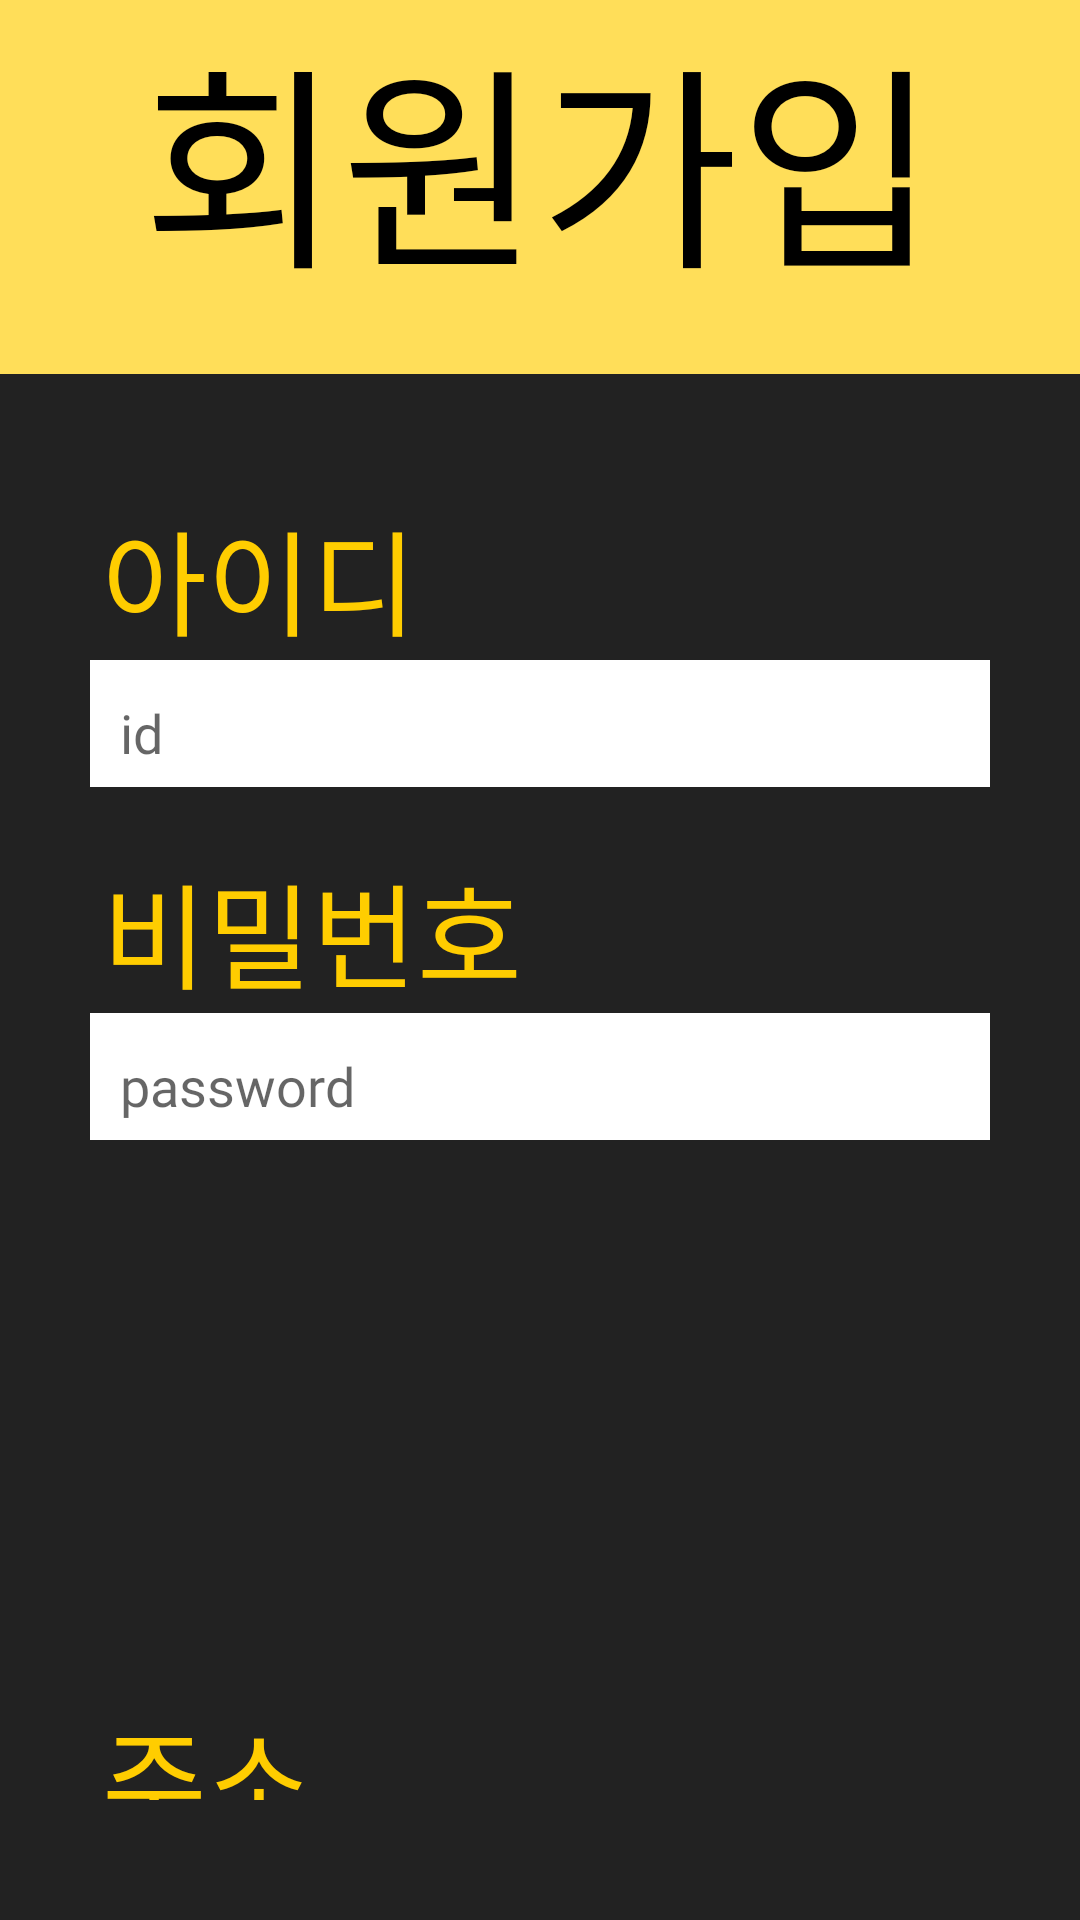

Layout XML and referenced resources for this Android screen:
<!-- AndroidManifest.xml: application theme Theme.SDA -->
<!-- res/layout/activity_register.xml -->
<?xml version="1.0" encoding="utf-8"?>
<LinearLayout xmlns:android="http://schemas.android.com/apk/res/android"
    xmlns:tools="http://schemas.android.com/tools"
    android:layout_width="match_parent"
    android:layout_height="match_parent"
    android:background="@color/theme_yellow"
    android:gravity="center"
    tools:context=".Activity.RegisterActivity">

    <LinearLayout
        android:layout_width="match_parent"
        android:layout_height="wrap_content"
        android:layout_gravity="center"
        android:orientation="vertical">

        
        <TextView
            android:layout_width="match_parent"
            android:layout_height="wrap_content"
            android:text="회원가입"
            android:layout_marginBottom="20dp"
            android:gravity="center"
            style="@style/Title"/>

        <LinearLayout
            android:layout_width="wrap_content"
            android:layout_height="wrap_content"
            android:layout_gravity="center"
            android:orientation="vertical"
            android:gravity="center"
            android:paddingStart="20dp"
            android:paddingEnd="20dp"
            android:paddingTop="30dp"
            android:paddingBottom="30dp"
            android:background="@color/theme_black">

            <LinearLayout
                android:layout_width="wrap_content"
                android:layout_height="wrap_content">

                
                <LinearLayout
                    android:layout_width="wrap_content"
                    android:layout_height="wrap_content"
                    android:orientation="vertical">

                    
                    <LinearLayout
                        android:layout_width="wrap_content"
                        android:layout_height="wrap_content"
                        android:orientation="vertical"
                        android:layout_margin="10dp">

                        <TextView
                            android:layout_width="match_parent"
                            android:layout_height="wrap_content"
                            android:text="아이디"
                            style="@style/InputTitle"/>

                        <EditText
                            android:id="@+id/editTextRegisterId"
                            android:layout_width="wrap_content"
                            android:layout_height="wrap_content"
                            android:layout_weight="1"
                            android:ems="10"
                            android:hint="id"
                            android:textSize="18dp"
                            android:inputType="text"
                            style="@style/InputBox"/>
                    </LinearLayout>

                    
                    <LinearLayout
                        android:layout_width="wrap_content"
                        android:layout_height="wrap_content"
                        android:orientation="vertical"
                        android:layout_margin="10dp">

                        <TextView
                            android:layout_width="match_parent"
                            android:layout_height="wrap_content"
                            android:text="비밀번호"
                            style="@style/InputTitle"/>

                        <EditText
                            android:id="@+id/editTextRegisterPwd"
                            android:layout_width="wrap_content"
                            android:layout_height="wrap_content"
                            android:layout_weight="1"
                            android:ems="10"
                            android:hint="password"
                            android:textSize="18dp"
                            android:inputType="textPassword"
                            style="@style/InputBox"/>
                    </LinearLayout>

                </LinearLayout>

                
                <LinearLayout
                    android:layout_width="wrap_content"
                    android:layout_height="wrap_content"
                    android:orientation="vertical">

                    
                    <LinearLayout
                        android:layout_width="wrap_content"
                        android:layout_height="wrap_content"
                        android:orientation="vertical"
                        android:layout_margin="10dp">

                        <TextView
                            android:layout_width="match_parent"
                            android:layout_height="wrap_content"
                            android:text="이름"
                            style="@style/InputTitle"/>

                        <EditText
                            android:id="@+id/editTextRegisterName"
                            android:layout_width="wrap_content"
                            android:layout_height="wrap_content"
                            android:layout_weight="1"
                            android:ems="10"
                            android:hint="name"
                            android:textSize="18dp"
                            android:inputType="textPersonName"
                            style="@style/InputBox"/>

                    </LinearLayout>

                    
                    <LinearLayout
                        android:layout_width="wrap_content"
                        android:layout_height="wrap_content"
                        android:orientation="vertical"
                        android:layout_margin="10dp">

                        <TextView
                            android:layout_width="match_parent"
                            android:layout_height="wrap_content"
                            android:text="연락처"
                            style="@style/InputTitle"/>

                        <EditText
                            android:id="@+id/editTextRegisterPhone"
                            android:layout_width="wrap_content"
                            android:layout_height="wrap_content"
                            android:layout_weight="1"
                            android:ems="10"
                            android:hint="phone number"
                            android:textSize="18dp"
                            android:inputType="phone"
                            style="@style/InputBox"/>
                    </LinearLayout>
                </LinearLayout>

            </LinearLayout>

            
            <LinearLayout
                android:layout_width="wrap_content"
                android:layout_height="wrap_content"
                android:orientation="vertical"
                android:layout_margin="10dp">

                <TextView
                    android:layout_width="match_parent"
                    android:layout_height="wrap_content"
                    android:text="주소"
                    style="@style/InputTitle"/>

                <EditText
                    android:id="@+id/editTextRegisterAddress"
                    android:layout_width="720dp"
                    android:layout_height="wrap_content"
                    android:layout_weight="1"
                    android:ems="10"
                    android:hint="address"
                    android:textSize="18dp"
                    android:inputType="textPostalAddress"
                    style="@style/InputBox"/>
            </LinearLayout>

        </LinearLayout>

        <Button
            android:layout_width="780dp"
            android:id="@+id/registerSubmitButton"
            style="@style/ButtonStyle"
            android:layout_gravity="center"
            android:layout_marginTop="20dp"
            android:text="가입하기"/>
    </LinearLayout>
</LinearLayout>
<!-- resources referenced by this layout -->
<resources>
  <color name="theme_black">#222222</color>
  <color name="theme_yellow">#ffde59</color>
  <style name="ButtonStyle">
          <item name="android:textSize">40sp</item>
          <item name="android:textColor">@color/dark_yellow</item>
          <item name="android:layout_height">wrap_content</item>
          <item name="android:letterSpacing">0.5</item>
          <item name="android:paddingTop">6dp</item>
          <item name="android:fontFamily">@font/sb_aggro_l</item>
          <item name="android:background">@color/theme_black</item>
      </style>
  <style name="InputBox">
          <item name="android:textSize">24sp</item>
          <item name="android:textColor">#434343</item>
          <item name="android:fontFamily">@font/sb_aggro_l</item>
          <item name="android:background">@color/white</item>
          <item name="android:width">350dp</item>
          <item name="android:paddingTop">12dp</item>
          <item name="android:paddingBottom">6dp</item>
          <item name="android:paddingStart">10dp</item>
          <item name="android:paddingEnd">10dp</item>
      </style>
  <style name="InputTitle">
          <item name="android:textSize">38sp</item>
          <item name="android:textColor">@color/dark_yellow</item>
          <item name="android:fontFamily">@font/sb_aggro_l</item>
          <item name="android:paddingStart">4dp</item>
      </style>
  <style name="Title">
          <item name="android:textSize">72sp</item>
          <item name="android:textColor">@color/black</item>
          <item name="android:fontFamily">@font/sb_aggro_m</item>
      </style>
  <style name="Theme.SDA" parent="Theme.AppCompat.Light.NoActionBar">
          
          <item name="colorPrimary">#ffd012</item>
          <item name="colorPrimaryVariant">#ffd012</item>
          <item name="colorOnPrimary">@color/black</item>
          
          <item name="colorSecondary">#ffe270</item>
          <item name="colorSecondaryVariant">#ffe270</item>
          <item name="colorOnSecondary">@color/black</item>
          
          <item name="android:statusBarColor" tools:targetApi="l">#000000</item>
      </style>
  <color name="dark_yellow">#FFCD00</color>
  <color name="white">#FFFFFFFF</color>
  <color name="black">#FF000000</color>
</resources>
